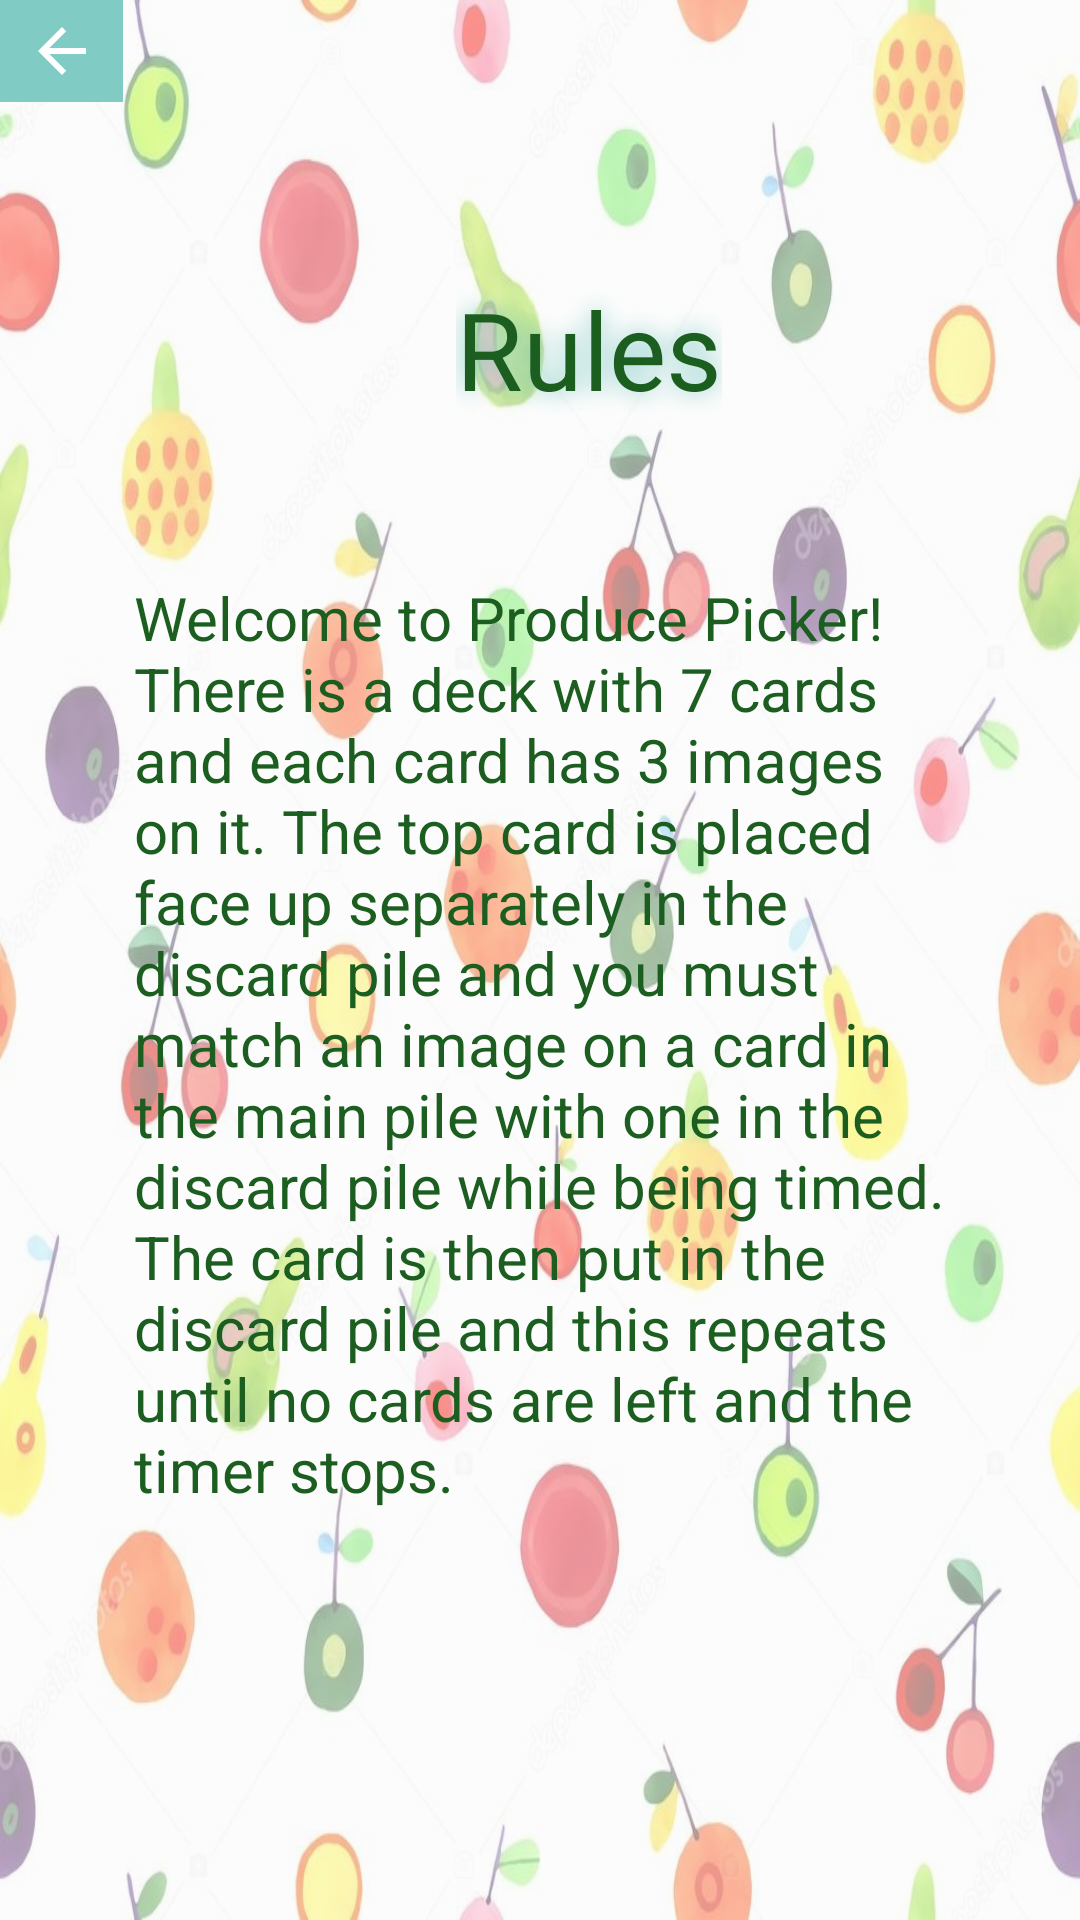

This screen was rendered from an Android layout file. Write that file and the resources it references.
<!-- AndroidManifest.xml: application theme AppTheme -->
<!-- res/layout/activity_help_page.xml -->
<?xml version="1.0" encoding="utf-8"?>
<androidx.constraintlayout.widget.ConstraintLayout xmlns:android="http://schemas.android.com/apk/res/android"
    xmlns:app="http://schemas.android.com/apk/res-auto"
    xmlns:tools="http://schemas.android.com/tools"
    android:layout_width="match_parent"
    android:layout_height="match_parent"
    android:background="@drawable/background"
    tools:context="cmpt276.projectUI.helpPage">

    <TextView
        android:id="@+id/textView"
        android:layout_width="271dp"
        android:layout_height="383dp"
        android:layout_marginTop="52dp"
        android:text="@string/rules"
        android:textColor="#1B5E20"
        android:textSize="20sp"
        app:fontFamily="@font/chicle"
        app:layout_constraintEnd_toEndOf="parent"
        app:layout_constraintHorizontal_bias="0.5"
        app:layout_constraintStart_toStartOf="parent"
        app:layout_constraintTop_toBottomOf="@+id/textView2" />

    <TextView
        android:id="@+id/textView2"
        android:layout_width="wrap_content"
        android:layout_height="wrap_content"
        android:layout_marginStart="152dp"
        android:layout_marginLeft="152dp"
        android:layout_marginTop="92dp"
        android:shadowColor="#80CBC4"
        android:shadowRadius="20"
        android:text="@string/rules_title"
        android:textColor="#1B5E20"
        android:textSize="36sp"
        app:fontFamily="@font/chicle"
        app:layout_constraintStart_toStartOf="parent"
        app:layout_constraintTop_toTopOf="parent" />

    <ImageButton
        android:id="@+id/backButton"
        android:layout_width="41dp"
        android:layout_height="34dp"
        android:background="#80CBC4"
        app:layout_constraintStart_toStartOf="parent"
        app:layout_constraintTop_toTopOf="parent"
        app:srcCompat="@drawable/abc_vector_test"
        tools:ignore="ContentDescription,PrivateResource" />

</androidx.constraintlayout.widget.ConstraintLayout>
<!-- resources referenced by this layout -->
<resources>
  <!-- drawable background (drawable) -->
  <?xml version="1.0" encoding="UTF-8"?>
  <bitmap android:alpha="0.45"
      android:gravity="fill"
      android:src="@drawable/background2"
      xmlns:android="http://schemas.android.com/apk/res/android">
  </bitmap>
  <string name="rules">Welcome to Produce Picker! There is a deck with 7 cards and each card has 3 images on it. The top card is placed face up separately in the discard pile and you must match an image on a card in the main pile with one in the discard pile while being timed. The card is then put in the discard pile and this repeats until no cards are left and the timer stops.</string>
  <string name="rules_title">Rules</string>
  <style name="AppTheme" parent="Theme.AppCompat.Light.NoActionBar">
          
          <item name="colorPrimary">#000000</item>
          <item name="colorPrimaryDark">#000000</item>
          <item name="colorAccent">#FFAB91</item>
      </style>
  <!-- drawable background2: jpg bitmap (drawable-v24, 77214 bytes) -->
</resources>
